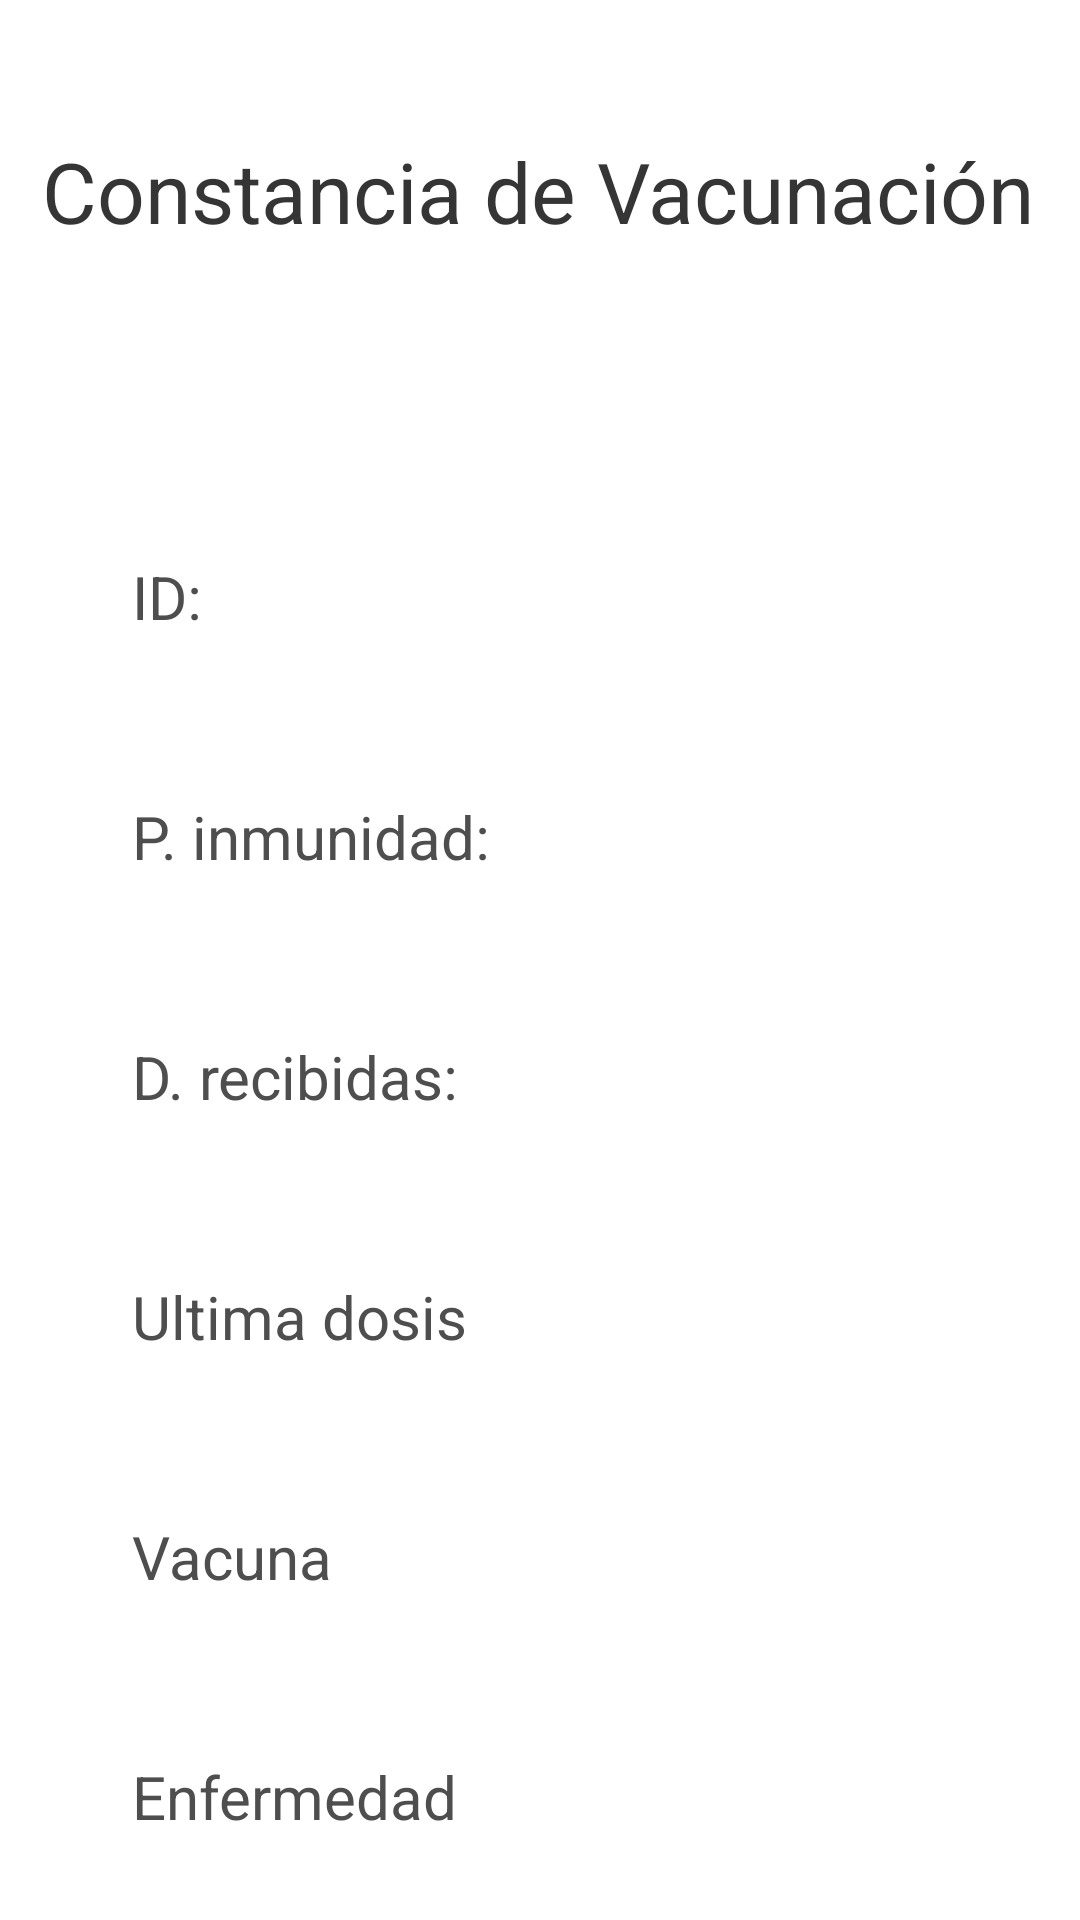

Reconstruct the res/layout file that produces this screen, plus the resources it refers to.
<!-- AndroidManifest.xml: application theme Theme.VacunasUy -->
<!-- res/layout/activity_constancia.xml -->
<?xml version="1.0" encoding="utf-8"?>
<ScrollView xmlns:android="http://schemas.android.com/apk/res/android"
    xmlns:app="http://schemas.android.com/apk/res-auto"
    xmlns:tools="http://schemas.android.com/tools"
    android:layout_width="match_parent"
    android:layout_height="match_parent"
    tools:context=".ConstanciaActivity"
    android:background="@drawable/wallpaper">

    <androidx.constraintlayout.widget.ConstraintLayout
        android:layout_width="match_parent"
        android:layout_height="match_parent">

        <TextView
            android:id="@+id/textView4"
            android:layout_width="wrap_content"
            android:layout_height="wrap_content"
            android:layout_marginStart="176dp"
            android:layout_marginTop="45dp"
            android:layout_marginEnd="177dp"
            android:gravity="center"
            android:text="Constancia de Vacunación"
            android:textColor="#353535"
            android:textSize="28sp"
            app:layout_constraintEnd_toEndOf="parent"
            app:layout_constraintStart_toStartOf="parent"
            app:layout_constraintTop_toTopOf="parent" />

        <TextView
            android:id="@+id/cantDosisText"
            android:layout_width="0dp"
            android:layout_height="wrap_content"
            android:layout_marginStart="44dp"
            android:layout_marginTop="103dp"
            android:text="ID:"
            android:textColor="#4E4E4E"
            android:textSize="20sp"
            app:layout_constraintStart_toStartOf="parent"
            app:layout_constraintTop_toBottomOf="@+id/textView4" />

        <TextView
            android:id="@+id/cantDosisText2"
            android:layout_width="0dp"
            android:layout_height="27dp"
            android:layout_marginStart="44dp"
            android:layout_marginTop="53dp"
            android:text="P. inmunidad:"
            android:textColor="#4E4E4E"
            android:textSize="20sp"
            app:layout_constraintStart_toStartOf="parent"
            app:layout_constraintTop_toBottomOf="@+id/cantDosisText" />

        <TextView
            android:id="@+id/cantDosisText3"
            android:layout_width="0dp"
            android:layout_height="27dp"
            android:layout_marginStart="44dp"
            android:layout_marginTop="53dp"
            android:text="D. recibidas:"
            android:textColor="#4E4E4E"
            android:textSize="20sp"
            app:layout_constraintStart_toStartOf="parent"
            app:layout_constraintTop_toBottomOf="@+id/cantDosisText2" />

        <TextView
            android:id="@+id/cantDosisText4"
            android:layout_width="0dp"
            android:layout_height="27dp"
            android:layout_marginStart="44dp"
            android:layout_marginTop="53dp"
            android:text="Ultima dosis"
            android:textColor="#4E4E4E"
            android:textSize="20sp"
            app:layout_constraintStart_toStartOf="parent"
            app:layout_constraintTop_toBottomOf="@+id/cantDosisText3" />

        <TextView
            android:id="@+id/cantDosisText5"
            android:layout_width="0dp"
            android:layout_height="27dp"
            android:layout_marginStart="44dp"
            android:layout_marginTop="53dp"
            android:text="Vacuna"
            android:textColor="#4E4E4E"
            android:textSize="20sp"
            app:layout_constraintStart_toStartOf="parent"
            app:layout_constraintTop_toBottomOf="@+id/cantDosisText4" />

        <TextView
            android:id="@+id/cantDosisText6"
            android:layout_width="0dp"
            android:layout_height="27dp"
            android:layout_marginStart="44dp"
            android:layout_marginTop="53dp"
            android:text="Enfermedad"
            android:textColor="#4E4E4E"
            android:textSize="20sp"
            app:layout_constraintStart_toStartOf="parent"
            app:layout_constraintTop_toBottomOf="@+id/cantDosisText5" />

        <TextView
            android:id="@+id/id"
            android:layout_width="0dp"
            android:layout_height="wrap_content"
            android:layout_marginStart="15dp"
            android:layout_marginTop="90dp"
            android:layout_marginEnd="15dp"
            android:textSize="30sp"
            app:layout_constraintEnd_toEndOf="parent"
            app:layout_constraintStart_toEndOf="@+id/cantDosisText"
            app:layout_constraintTop_toBottomOf="@+id/textView4" />

        <TextView
            android:id="@+id/inmunidad"
            android:layout_width="0dp"
            android:layout_height="wrap_content"
            android:layout_marginStart="15dp"
            android:layout_marginTop="40dp"
            android:layout_marginEnd="15dp"
            android:textSize="30sp"
            app:layout_constraintEnd_toEndOf="parent"
            app:layout_constraintStart_toEndOf="@+id/cantDosisText2"
            app:layout_constraintTop_toBottomOf="@+id/id" />

        <TextView
            android:id="@+id/dosisRecibidas"
            android:layout_width="0dp"
            android:layout_height="40dp"
            android:layout_marginStart="15dp"
            android:layout_marginTop="40dp"
            android:layout_marginEnd="15dp"
            android:textSize="30sp"
            app:layout_constraintEnd_toEndOf="parent"
            app:layout_constraintStart_toEndOf="@+id/cantDosisText3"
            app:layout_constraintTop_toBottomOf="@+id/inmunidad" />

        <TextView
            android:id="@+id/ultimaDosis"
            android:layout_width="0dp"
            android:layout_height="40dp"
            android:layout_marginStart="15dp"
            android:layout_marginTop="40dp"
            android:layout_marginEnd="15dp"
            android:textSize="30sp"
            app:layout_constraintEnd_toEndOf="parent"
            app:layout_constraintStart_toEndOf="@+id/cantDosisText4"
            app:layout_constraintTop_toBottomOf="@+id/dosisRecibidas" />

        <TextView
            android:id="@+id/vacuna"
            android:layout_width="0dp"
            android:layout_height="40dp"
            android:layout_marginStart="15dp"
            android:layout_marginTop="40dp"
            android:layout_marginEnd="15dp"
            android:textSize="30sp"
            app:layout_constraintEnd_toEndOf="parent"
            app:layout_constraintStart_toEndOf="@+id/cantDosisText5"
            app:layout_constraintTop_toBottomOf="@+id/ultimaDosis" />

        <TextView
            android:id="@+id/enfermedad"
            android:layout_width="0dp"
            android:layout_height="40dp"
            android:layout_marginStart="15dp"
            android:layout_marginTop="40dp"
            android:layout_marginEnd="15dp"
            android:textSize="30sp"
            app:layout_constraintEnd_toEndOf="parent"
            app:layout_constraintStart_toEndOf="@+id/cantDosisText6"
            app:layout_constraintTop_toBottomOf="@+id/vacuna" />

    </androidx.constraintlayout.widget.ConstraintLayout>
</ScrollView>
<!-- resources referenced by this layout -->
<resources>
  <style name="Theme.VacunasUy" parent="Theme.MaterialComponents.DayNight.NoActionBar">
          
          <item name="colorPrimary">@color/purple_500</item>
          <item name="colorPrimaryVariant">@color/purple_700</item>
          <item name="colorOnPrimary">@color/white</item>
          
          <item name="colorSecondary">@color/teal_200</item>
          <item name="colorSecondaryVariant">@color/teal_700</item>
          <item name="colorOnSecondary">@color/black</item>
          
          <item name="android:statusBarColor" tools:targetApi="l">?attr/colorPrimaryVariant</item>
          
      </style>
  <!-- not gathered from this repository: default colours our renderer supplied (Android Studio template values) -->
  <color name="purple_500">#FF6200EE</color>
  <color name="purple_700">#FF3700B3</color>
  <color name="teal_200">#FF03DAC5</color>
  <color name="teal_700">#FF018786</color>
  <color name="black">#FF000000</color>
  <color name="white">#FFFFFFFF</color>
</resources>
